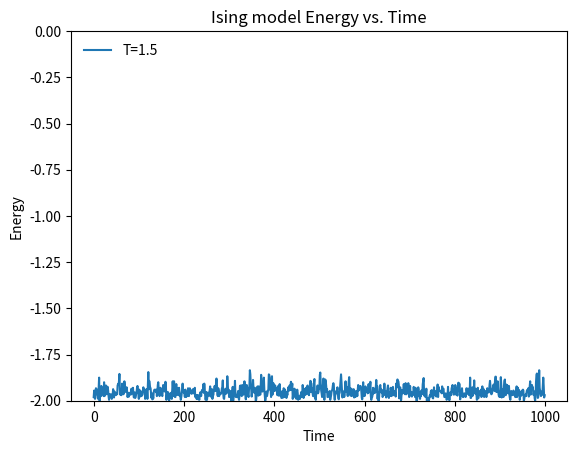

Reproduce this figure in Python.

import math as ma
import numpy as np
from random import random
import matplotlib.pyplot as plt
state = []
t=0
t_all=[]


dt=1
mag_all=[]
for i in range(20):   
    a=[]
    for j in range(20):
        spin=1
        a.append(spin)
    state.append(a)



def du(i,j,state):
	m=19
	if i==0:
		top=state[m][j]
	else:
		top=state[i-1][j]
	if i==m:
		down=state[0][j]
	else:   
		down=state[i+1][j]
	if j==0:
		left=state[i][m]
	else :
		left=state[i][j-1]
	if j==m:
		right=state[i][0]
	else :
		right=state[i][j+1]
	return 2.*state[i][j]*(top+down+left+right)
 



t=0
E_total=0
E_averageall1=[]
E_averageall2=[]
T1=1.5  
T2=2.0
T3=2.25
T4=4.0

while t<1000:
    t_all.append(t)
    
    E_total=0
        
    for i in range(20):   
        for j in range(20):
            de=du(i,j,state)
            E_total+=-de/2
            
            if de<=0.:
                state[i][j]=-state[i][j]
            elif random()<ma.exp(-de/T1):
                state[i][j]=-state[i][j]
    t+=dt
    E_averageall1.append(E_total/800.)



plt.plot(np.array(t_all),np.array(E_averageall1),label='T=1.5')
plt.title('Ising model Energy vs. Time')
plt.xlabel('Time')
plt.ylabel('Energy')
plt.legend(loc='upper left',frameon=False)
plt.ylim(-2,0)    
"""
plt.figure(2)
ax1=plt.subplot(221)
ax2=plt.subplot(222)
ax3=plt.subplot(223)
ax4=plt.subplot(224)

plt.sca(ax1)
plt.plot(np.array(t_all),np.array(E_averageall1),label='')
plt.title('Ising model Energy vs. Time')
plt.xlabel('')
plt.ylabel('Energy')
plt.legend(loc='upper left',frameon=False)
plt.ylim(-2,0)

plt.sca(ax2)
plt.plot(np.array(t_all),np.array(E_averageall2),label='')
plt.title('Ising model Energy vs. Time')
plt.xlabel('')
plt.ylabel('')
plt.legend(loc='upper left',frameon=False)
plt.ylim(-2,0)

plt.sca(ax2)
plt.plot(np.array(t_all),np.array(E_averageall),label='')
plt.title('Ising model Energy vs. Time')
plt.xlabel('')
plt.ylabel('')
plt.legend(loc='upper left',frameon=False)
plt.ylim(-2,0)

plt.sca(ax2)
plt.plot(np.array(t_all),np.array(E_averageall),label='')
plt.title('Ising model Energy vs. Time')
plt.xlabel('')
plt.ylabel('')
plt.legend(loc='upper left',frameon=False)
plt.ylim(-2,0)
"""
plt.show()